4-way image classification set "Data" from GitHub (ngue01/project_signe_des_main); label vocabulary: maux tete augm, secours augm, vertige augm, vomissement augm.

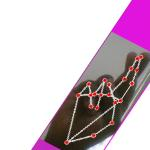
Label: vertige augm

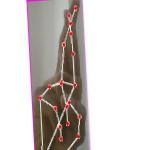
Label: vertige augm

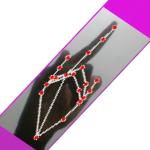
Label: secours augm

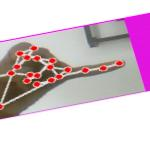
Label: maux tete augm

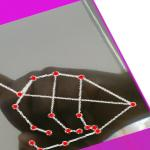
Label: vomissement augm

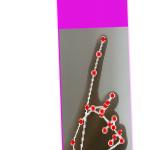
Label: vomissement augm
